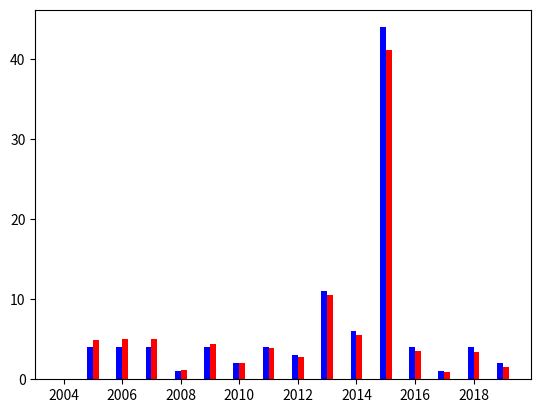

Write Python code to recreate this figure.
import numpy as np
import matplotlib.pyplot as plt

y = np.arange(2004, 2020)
a = np.array([5.4, 5.2, 5.0, 5.0, 5.4, 5.8, 6.4, 6.6, 6.7, 6.6, 6.9, 6.8, 7.1, 7.2, 7.5, 8.1])
u = np.array([0, 4, 4, 4, 1, 4, 2, 4, 3, 11, 6, 44, 4, 1, 4, 2])
t = np.array([0, 4, 233, 5, 4, 197, 5, 231, 285, 278, 39, 62, 33, 1, 239, 166])
u_a = (u / a) * a.mean()

ax = plt.subplot(111)
ax.bar(y-0.1, u, width=0.2, color='b')
ax.bar(y+0.1, u_a, width=0.2, color='r')

plt.show()